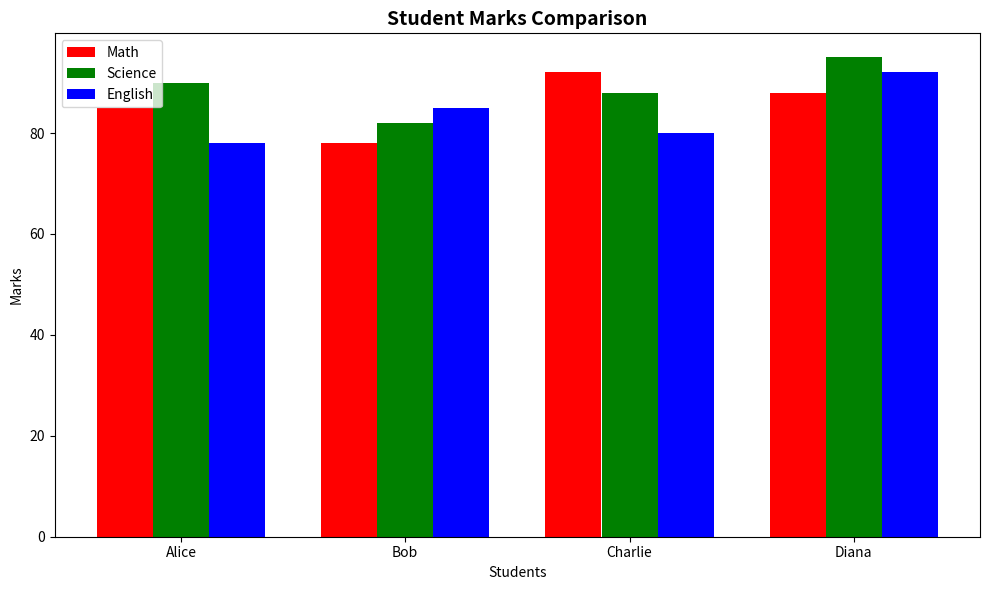

This figure's Python source:
# · Q5) Student Marks Comparison
# Plot a grouped bar chart showing marks scored by students in three different subjects (Math, Science, English).

import matplotlib.pyplot as plt
import numpy as np

# Student names and their marks in three subjects
students = ['Alice', 'Bob', 'Charlie', 'Diana']
math_marks = [85, 78, 92, 88]
science_marks = [90, 82, 88, 95]
english_marks = [78, 85, 80, 92]

# Set the width and positions for bars
bar_width = 0.25
x_pos = np.arange(len(students))

# Create grouped bar chart
plt.figure(figsize=(10, 6))
plt.bar(x_pos - bar_width, math_marks, width=bar_width, label='Math', color='red')
plt.bar(x_pos, science_marks, width=bar_width, label='Science', color='green')
plt.bar(x_pos + bar_width, english_marks, width=bar_width, label='English', color='blue')

# Add labels and title
plt.title('Student Marks Comparison', fontsize=14, fontweight='bold')
plt.xlabel('Students')
plt.ylabel('Marks')
plt.xticks(x_pos, students)

# Add legend
plt.legend()

# Show the plot
plt.tight_layout()
plt.show()
